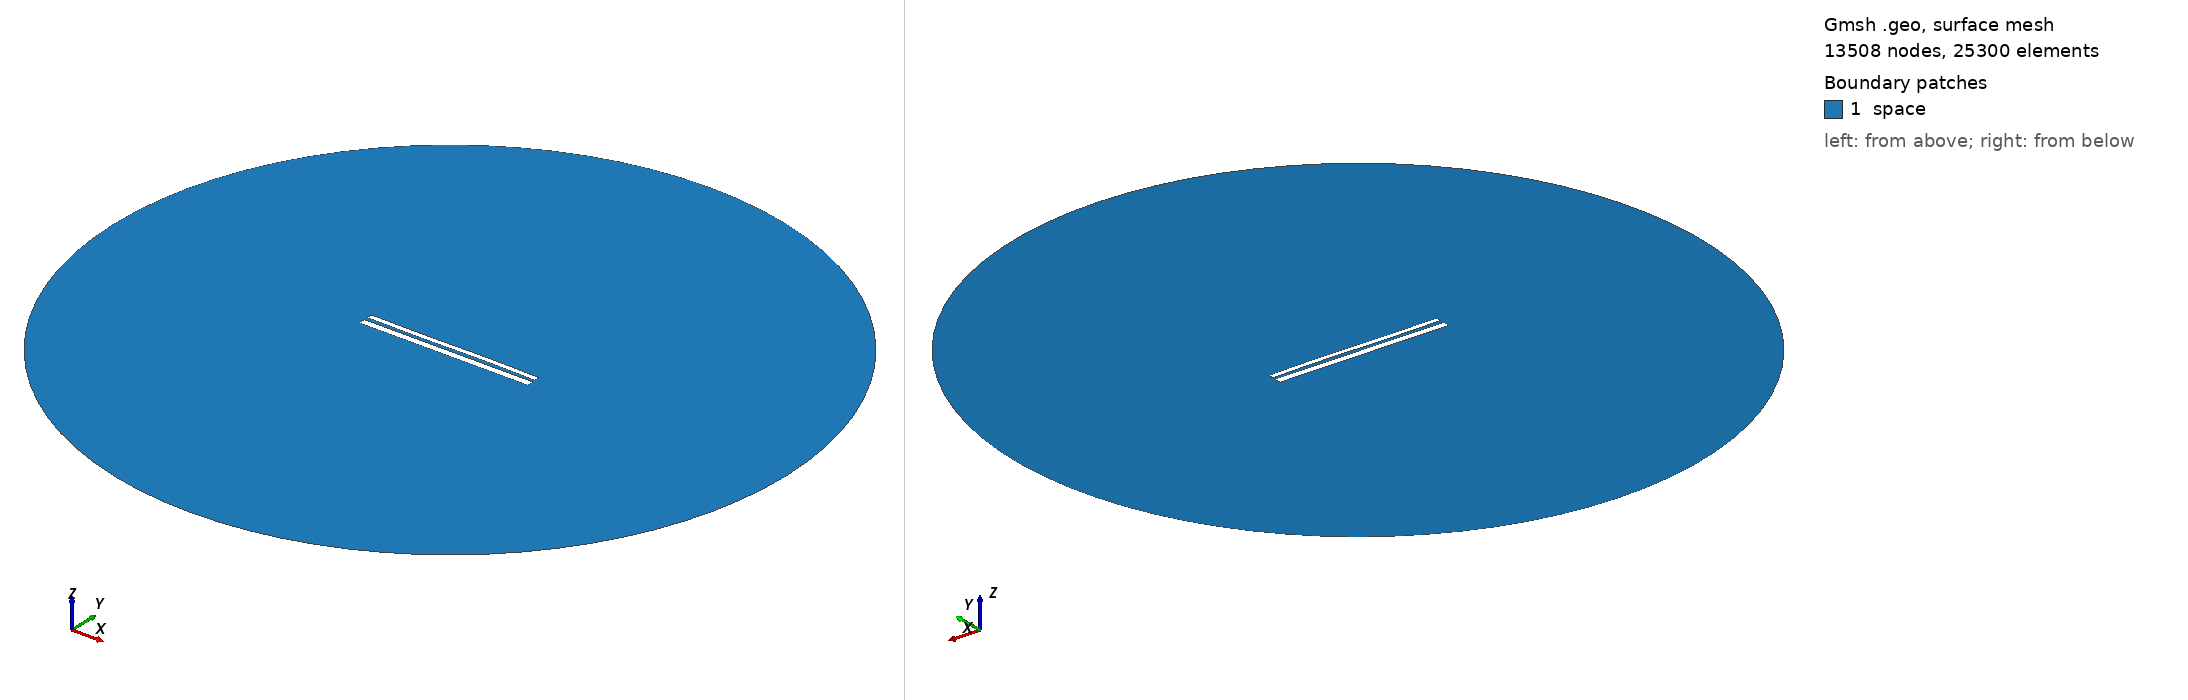

Gmsh geometry script, surface-meshed: 13508 nodes, 25300 surface elements. Boundary patches (legend numbers): 1 space. Left view from above one corner, right view from below the opposite corner. Legend entries are the model's physical surfaces. The drawing asked Gmsh for element sizes between 1% and 20% of the model's largest extent; the script's own settings can give other sizes.

=== 10678.geo (drawn) ===
//---------------------------------------
// Geometry kernel
//---------------------------------------

SetFactory("OpenCASCADE");



//---------------------------------------
// Parameters of the geometry
//---------------------------------------

// Overetch of the upper plate
overetch = 0.375;

// Distance between the plates
distance = 2.0;

// Discretization over the x axis (for the deformation)
nx = 50; 

// Length of the plate
L = 100 - overetch; 

// Number of modes
n = 4; 

// 1st mode coefficient
coeff(1) = -0.15;
beta(1) = 0.596864 * 3.1415926535 / L;

// 2nd mode coefficient
coeff(2) = 0.0;
beta(2) = 1.49418 * 3.1415926535 / L;

// 3rd mode coefficient
coeff(3) = -0.15;
beta(3) = 2.50025 * 3.1415926535 / L;

// 4th mode coefficient
coeff(4) = 0.0;
beta(4) = 3.49999 * 3.1415926535 / L;



//---------------------------------------
// Upper plate (deformed rectangle)
//---------------------------------------

// Coordiantes of the upper plate
xmin = -50;
xmax = 50 - overetch;

// Height of the upper plate
yheight = 4 - 2 * overetch;

// Indexes of the points
UpperID[] = {};
LowerID[] = {};
LeftID[] = {};
RightID[] = {};

// Point index
p = 1;

// Horizontal edges
For i In {1:nx}
    x = xmin + (i-1)*(xmax - xmin)/(nx-1);

    y_bottom = distance / 2 + overetch;
    For j In {1:n}
        C = (Cosh(beta(j)*L) + Cos(beta(j)*L)) / (Sinh(beta(j)*L) + Sin(beta(j)*L));
        y_bottom  = y_bottom + coeff(j) * (Cosh(beta(j)*(x+50)) - Cos(beta(j)*(x+50)) - C * (Sinh(beta(j)*(x+50)) - Sin(beta(j)*(x+50))));
    EndFor

    y_top = y_bottom + yheight;

    Point(p) = {x, y_top, 0, 1.0};
    UpperID[i] = p;
    p = p + 1;

    Point(p) = {x, y_bottom, 0, 1.0};
    LowerID[i] = p;
    p = p + 1;
EndFor

// Create point lists
UpperPts[] = {}; LowerPts[] = {};
For i In {1:nx}
  UpperPts[] += {UpperID[i]};
  LowerPts[] += {LowerID[i]};
EndFor

// Build splines
Spline(1) = {UpperPts[]};
Spline(2) = {LowerPts[]};
Line(3) = {LowerPts[nx-1], UpperPts[nx-1]};
Line(4) = {LowerPts[0], UpperPts[0]};

// Build the plane surface
Curve Loop(1) = {2, 3, -1, -4};
Plane Surface(1) = {1};



//---------------------------------------
// Lower plate (rectangle)
//---------------------------------------

// Vertices
Point(1001) = {-50, -1, 0, 1.0};
Point(1002) = { 50, -1, 0, 1.0};
Point(1003) = { 50,  -5, 0, 1.0};
Point(1004) = {-50,  -5, 0, 1.0};

// Edges
Line(5) = {1001, 1002};
Line(6) = {1002, 1003};
Line(7) = {1003, 1004};
Line(8) = {1004, 1001};

// Plane surface
Line Loop(2) = {5, 6, 7, 8};
Plane Surface(2) = {2}; 



//---------------------------------------
// Outer (fictious) boundary
//---------------------------------------

// Points
Point(1005) = {0, 0, 0};       // Center
Point(1006) = {200, 0, 0};     // Start point
Point(1007) = {0, 200, 0};     // 90 degrees
Point(1008) = {-200, 0, 0};    // 180 degrees
Point(1009) = {0, -200, 0};    // 270 degrees

// Circle arcs (each needs start, center, end)
Circle(9) = {1006, 1005, 1007};
Circle(10) = {1007, 1005, 1008};
Circle(11) = {1008, 1005, 1009};
Circle(12) = {1009, 1005, 1006};

// Plane surface for the entire domain
Curve Loop(3) = {9, 10, 11, 12};
Surface(3) = {3};

// Subtract the plates from the whole domain to obtain the actual domain where we want to solve the equations
BooleanDifference{ Surface{3}; Delete; }{ Surface{1}; Surface{2}; Delete; }




//---------------------------------------
// Transfinite Lines/Curves
//---------------------------------------

// Set the number of points on the boundaries
r = 7;

// Plates
Transfinite Curve {1, 2} = 50*r Using Progression 1;
Transfinite Curve {3, 4} = 2*r Using Progression 1;
Transfinite Line {5, 7} = 50*r Using Progression 1;
Transfinite Line {6, 8} = 2*r Using Progression 1;

// Outer boundary
Transfinite Line {9, 10, 11, 12} = 20 Using Progression 1;



//---------------------------------------
// Physical groups
//---------------------------------------                

// Physical curves (boundaries)
Physical Line("force_segment", 10) = {2};
Physical Line("upper_plate", 11) = {1, 3, 4};
Physical Line("lower_plate", 12) = {5, 6, 7, 8};
Physical Line("boundary", 20) = {9, 10, 11, 12};

// Physical Surfaces
Physical Surface("space", 30) = {3};



//---------------------------------------
// 6. Generate the Mesh
//---------------------------------------

// 2D mesh generation
Mesh 2;
